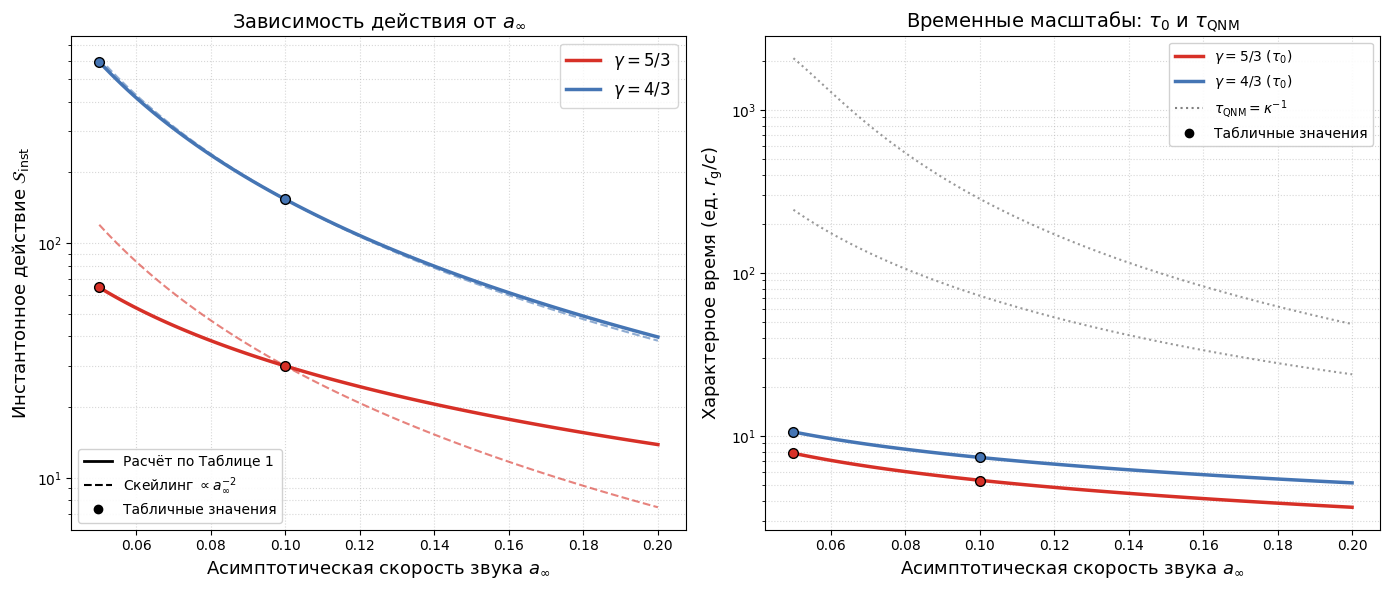

Reproduce this figure in Python.
import numpy as np
import matplotlib.pyplot as plt
from scipy.interpolate import interp1d
from matplotlib.lines import Line2D

# --- 1. Данные и параметры ---
a_inf = np.linspace(0.05, 0.20, 100)
gammas = [5.0 / 3.0, 4.0 / 3.0]
gamma_labels = [r'$\gamma = 5/3$', r'$\gamma = 4/3$']
colors = ['#d73027', '#4575b4']  # красный и синий

# Таблица 1 статьи (инстантонная работа): калибровочные точки
a_tab = np.array([0.05, 0.10])
tab = {
    5.0 / 3.0: dict(I=np.array([380.0, 120.0]),  dE=np.array([3.1, 2.1]),
                    S=np.array([65.0, 30.0]),     tau0=np.array([7.8, 5.3])),
    4.0 / 3.0: dict(I=np.array([4700.0, 850.0]), dE=np.array([21.0, 7.8]),
                    S=np.array([590.0, 154.0]),   tau0=np.array([10.6, 7.4])),
}

# Таблица 4 (Acoustic Geometry paper): kappa(a_inf) для tau_QNM
a_k = np.array([0.05, 0.10, 0.15, 0.20])
kappa_data = {
    5.0 / 3.0: np.array([4.10e-3, 1.38e-2, 2.69e-2, 4.19e-2]),
    4.0 / 3.0: np.array([4.82e-4, 3.51e-3, 1.03e-2, 2.06e-2]),
}
kappa_funcs = {g: interp1d(a_k, k, kind='cubic') for g, k in kappa_data.items()}


# --- 2. Модельные функции ---
def _exponent(a_ref, y_ref):
    """Показатель степенной зависимости через две калибровочные точки."""
    return np.log(y_ref[0] / y_ref[1]) / np.log(a_ref[1] / a_ref[0])


def get_I_dE(gamma, a):
    """I(a) и DeltaE(a) --- степенные интерполяции, калиброванные по Таблице 1."""
    d = tab[gamma]
    p_I = _exponent(a_tab, d['I'])
    p_E = _exponent(a_tab, d['dE'])
    I = d['I'][1] * (a / 0.1) ** (-p_I)
    dE = d['dE'][1] * (a / 0.1) ** (-p_E)
    return I, dE


def get_S_tau0(gamma, a):
    """Точные соотношения однопараметрической модели:
    S = (4/3) sqrt(2 I DeltaE), tau_0 = sqrt(I / (2 DeltaE))."""
    I, dE = get_I_dE(gamma, a)
    S = (4.0 / 3.0) * np.sqrt(2.0 * I * dE)
    tau0 = np.sqrt(I / (2.0 * dE))
    return S, tau0


# --- 3. Построение графика ---
plt.style.use('default')
fig, (ax1, ax2) = plt.subplots(1, 2, figsize=(14, 6))

solid_lines, dash_lines = [], []

for i, gamma in enumerate(gammas):
    color = colors[i]
    label = gamma_labels[i]

    kappa = kappa_funcs[gamma](a_inf)
    tau_qnm = 1.0 / kappa
    S, tau0 = get_S_tau0(gamma, a_inf)
    S_scale = S[np.argmin(abs(a_inf - 0.1))] * (0.1 / a_inf) ** 2

    # --- Левая панель: действие ---
    l1, = ax1.plot(a_inf, S, color=color, linewidth=2.5, label=label)
    l2, = ax1.plot(a_inf, S_scale, color=color, linewidth=1.5,
                   linestyle='--', alpha=0.6)
    ax1.plot(a_tab, tab[gamma]['S'], 'o', color=color,
             markeredgecolor='k', markerfacecolor=color, markersize=7)
    solid_lines.append(l1)
    dash_lines.append(l2)

    # --- Правая панель: времена ---
    ax2.plot(a_inf, tau0, color=color, linewidth=2.5, label=label)
    ax2.plot(a_inf, tau_qnm, color='gray', linewidth=1.5,
             linestyle=':', alpha=0.8)
    ax2.plot(a_tab, tab[gamma]['tau0'], 'o', color=color,
             markeredgecolor='k', markerfacecolor=color, markersize=7)

# --- Оформление левой панели (S) ---
ax1.set_yscale('log')
ax1.set_xlabel(r'Асимптотическая скорость звука $a_\infty$', fontsize=13)
ax1.set_ylabel(r'Инстантонное действие $\mathcal{S}_{\mathrm{inst}}$', fontsize=13)
ax1.set_title(r'Зависимость действия от $a_\infty$', fontsize=14)
ax1.grid(True, which='both', ls=':', alpha=0.5)

# Первая легенда --- цвета (gamma); закрепляем и добавляем вторую (стили линий)
leg1 = ax1.legend(fontsize=12, loc='upper right')
ax1.add_artist(leg1)
style_elements = [
    Line2D([0], [0], color='k', linewidth=2, label='Расчёт по Таблице 1'),
    Line2D([0], [0], color='k', linewidth=1.5, linestyle='--',
           label=r'Скейлинг $\propto a_\infty^{-2}$'),
    Line2D([0], [0], color='k', marker='o', linestyle='none',
           label='Табличные значения'),
]
ax1.legend(handles=style_elements, loc='lower left', fontsize=10, framealpha=0.9)

# --- Оформление правой панели (tau) ---
ax2.set_yscale('log')
ax2.set_xlabel(r'Асимптотическая скорость звука $a_\infty$', fontsize=13)
ax2.set_ylabel(r'Характерное время (ед. $r_{\mathrm{g}}/c$)', fontsize=13)
ax2.set_title(r'Временные масштабы: $\tau_0$ и $\tau_{\mathrm{QNM}}$', fontsize=14)
ax2.grid(True, which='both', ls=':', alpha=0.5)

legend_elements_2 = [
    Line2D([0], [0], color='#d73027', linewidth=2.5, label=r'$\gamma=5/3$ ($\tau_0$)'),
    Line2D([0], [0], color='#4575b4', linewidth=2.5, label=r'$\gamma=4/3$ ($\tau_0$)'),
    Line2D([0], [0], color='gray', linewidth=1.5, linestyle=':',
           label=r'$\tau_{\mathrm{QNM}} = \kappa^{-1}$'),
    Line2D([0], [0], color='k', marker='o', linestyle='none',
           label='Табличные значения'),
]
ax2.legend(handles=legend_elements_2, loc='upper right', fontsize=10, framealpha=0.9)

plt.tight_layout()

# Сохранение
plt.savefig('fig_instanton_scaling.pdf', dpi=300, bbox_inches='tight')
plt.savefig('fig_instanton_scaling.png', dpi=300, bbox_inches='tight')
plt.show()
